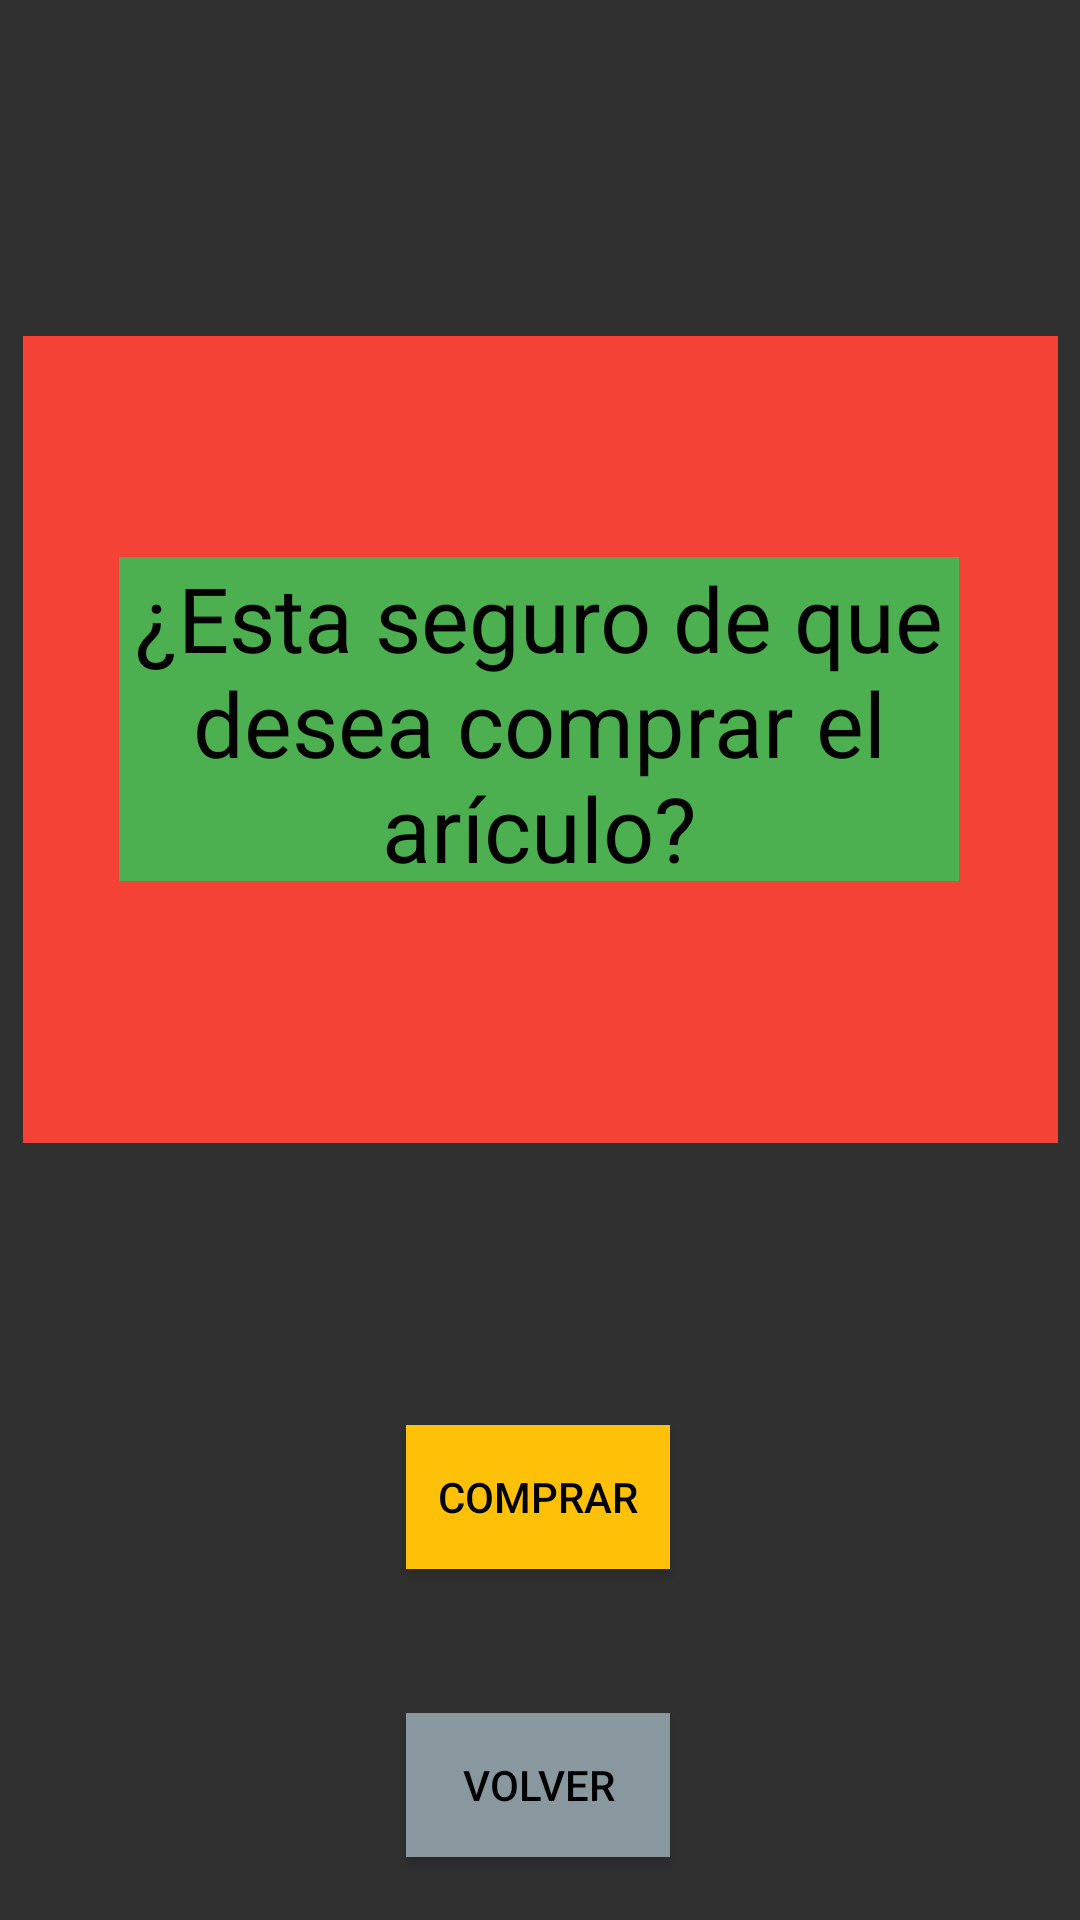

Android layout source for this screen:
<!-- AndroidManifest.xml: activity theme Theme.AppCompat -->
<!-- res/layout/activity_realizar_compra.xml -->
<?xml version="1.0" encoding="utf-8"?>
<androidx.constraintlayout.widget.ConstraintLayout xmlns:android="http://schemas.android.com/apk/res/android"
    xmlns:app="http://schemas.android.com/apk/res-auto"
    xmlns:tools="http://schemas.android.com/tools"
    android:layout_width="match_parent"
    android:layout_height="match_parent"
    tools:context=".view.RealizarCompraActivity">

    <TextView
        android:id="@+id/Fondo"
        android:layout_width="345dp"
        android:layout_height="269dp"
        android:background="#F44336"
        app:layout_constraintBottom_toBottomOf="parent"
        app:layout_constraintEnd_toEndOf="parent"
        app:layout_constraintStart_toStartOf="parent"
        app:layout_constraintTop_toTopOf="parent"
        app:layout_constraintVertical_bias="0.302" />

    <TextView
        android:id="@+id/textViewComprarArticulo"
        android:layout_width="280dp"
        android:layout_height="108dp"
        android:background="#4CAF50"
        android:text="¿Esta seguro de que desea comprar el arículo?"
        android:textAlignment="center"
        android:textColor="#000000"
        android:textSize="30sp"
        app:layout_constraintBottom_toBottomOf="parent"
        app:layout_constraintEnd_toEndOf="parent"
        app:layout_constraintHorizontal_bias="0.495"
        app:layout_constraintStart_toStartOf="parent"
        app:layout_constraintTop_toTopOf="parent"
        app:layout_constraintVertical_bias="0.349" />

    <Button
        android:id="@+id/comprarArtculoButton"
        android:layout_width="wrap_content"
        android:layout_height="wrap_content"
        android:layout_marginTop="70dp"
        android:background="#FFC107"
        android:text="Comprar"
        android:textColor="#000000"
        app:layout_constraintBottom_toBottomOf="parent"
        app:layout_constraintEnd_toEndOf="parent"
        app:layout_constraintHorizontal_bias="0.498"
        app:layout_constraintStart_toStartOf="parent"
        app:layout_constraintTop_toBottomOf="@+id/Fondo"
        app:layout_constraintVertical_bias="0.171" />

    <Button
        android:id="@+id/cancelarComprarArticulobutton"
        android:layout_width="wrap_content"
        android:layout_height="wrap_content"
        android:layout_marginTop="48dp"
        android:background="#89989F"
        android:text="Volver"
        android:textColor="#000000"
        app:layout_constraintEnd_toEndOf="parent"
        app:layout_constraintHorizontal_bias="0.498"
        app:layout_constraintStart_toStartOf="parent"
        app:layout_constraintTop_toBottomOf="@+id/comprarArtculoButton" />

</androidx.constraintlayout.widget.ConstraintLayout>
<!-- resources referenced by this layout -->
<resources>

</resources>
